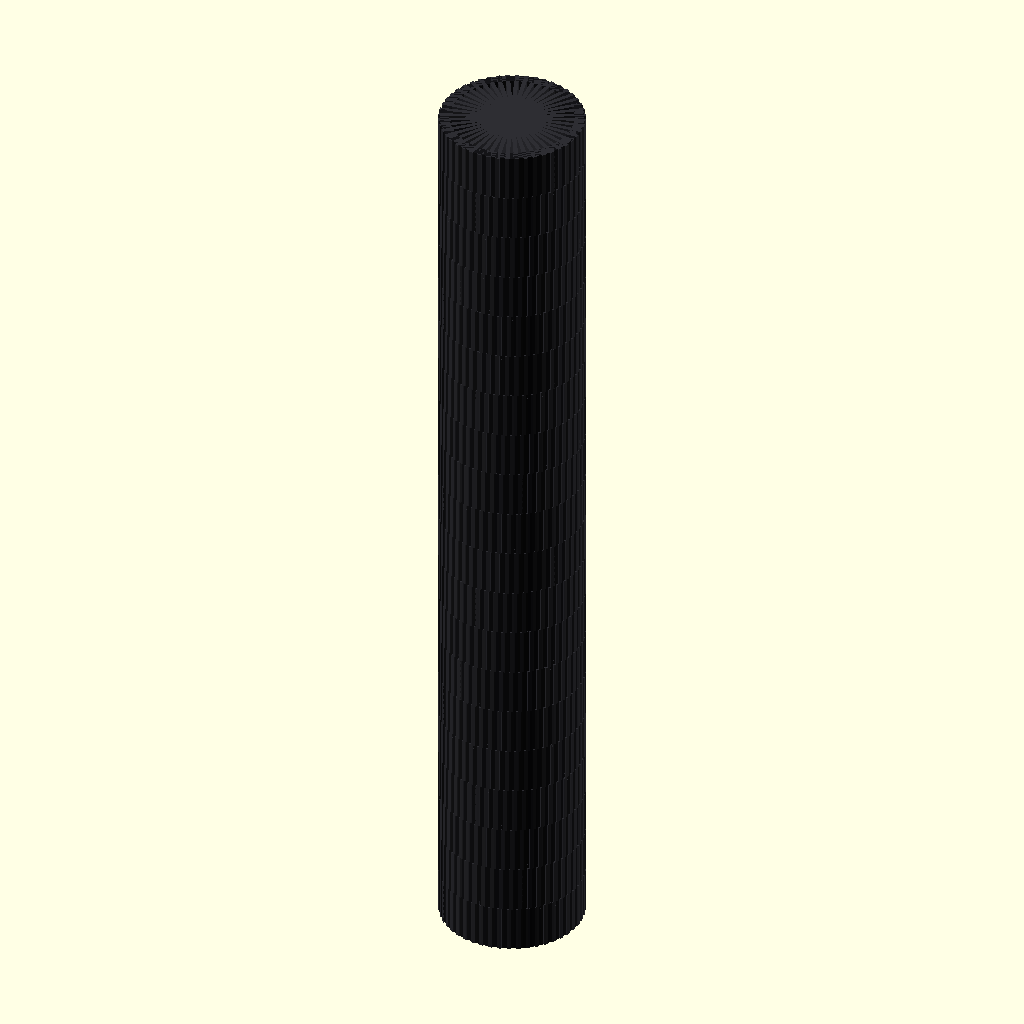
Cell 1: rendered with the file's own defaults.
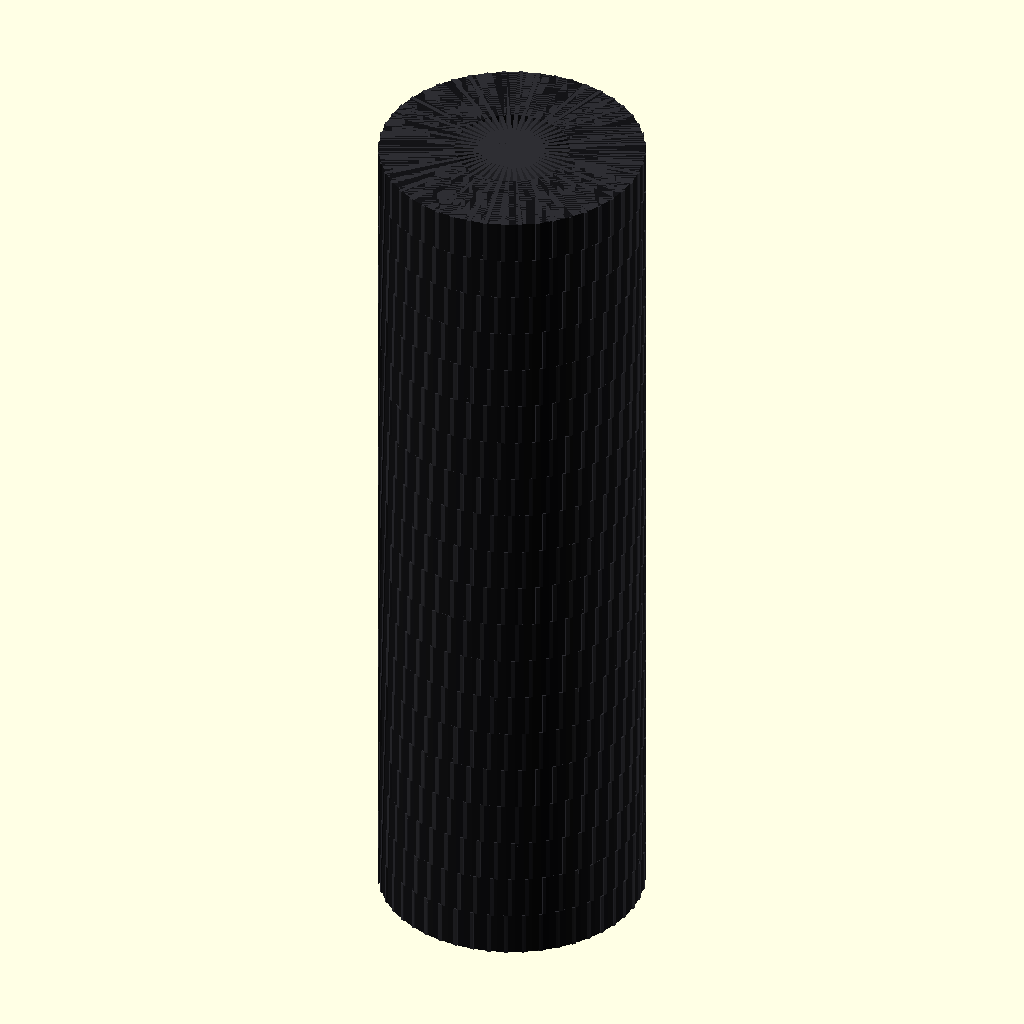
Cell 2: the same model with tube_od = 60.
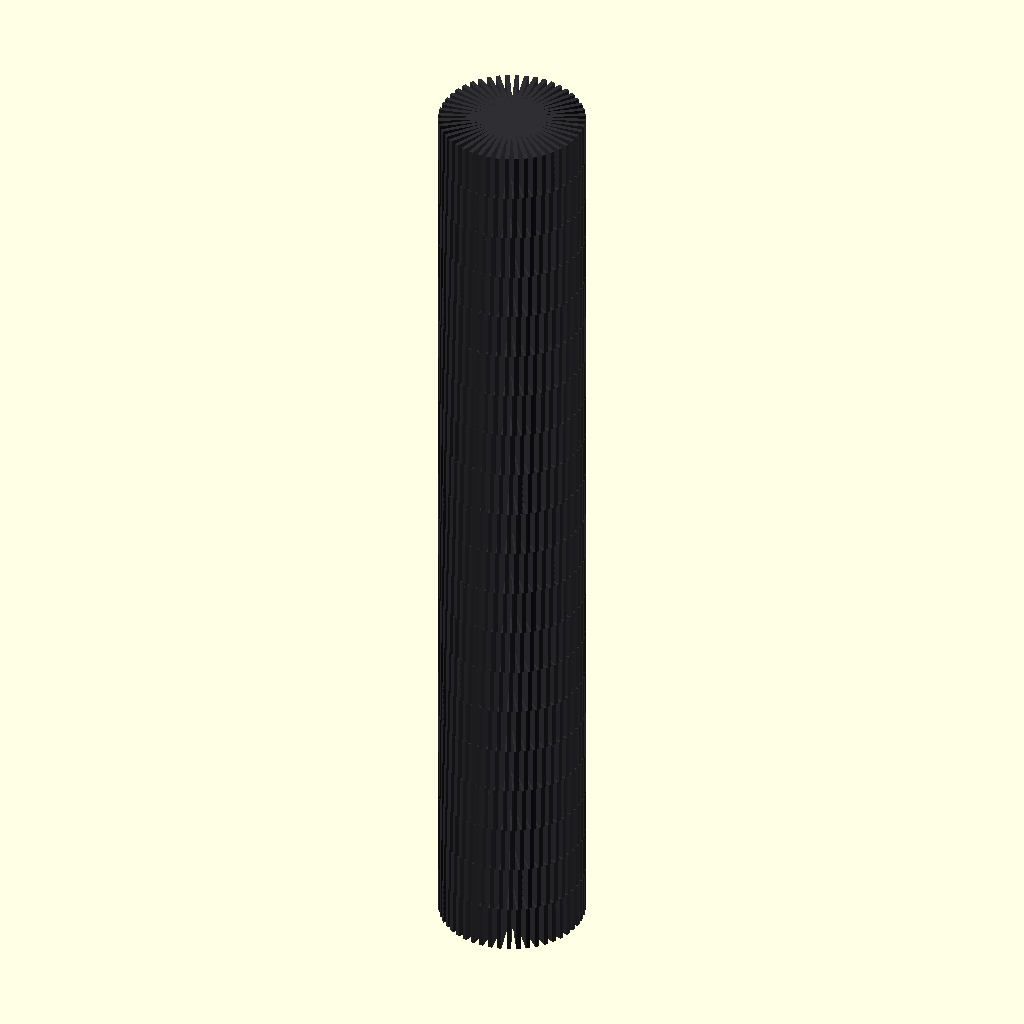
Cell 3: the same model with tube_id = 52.
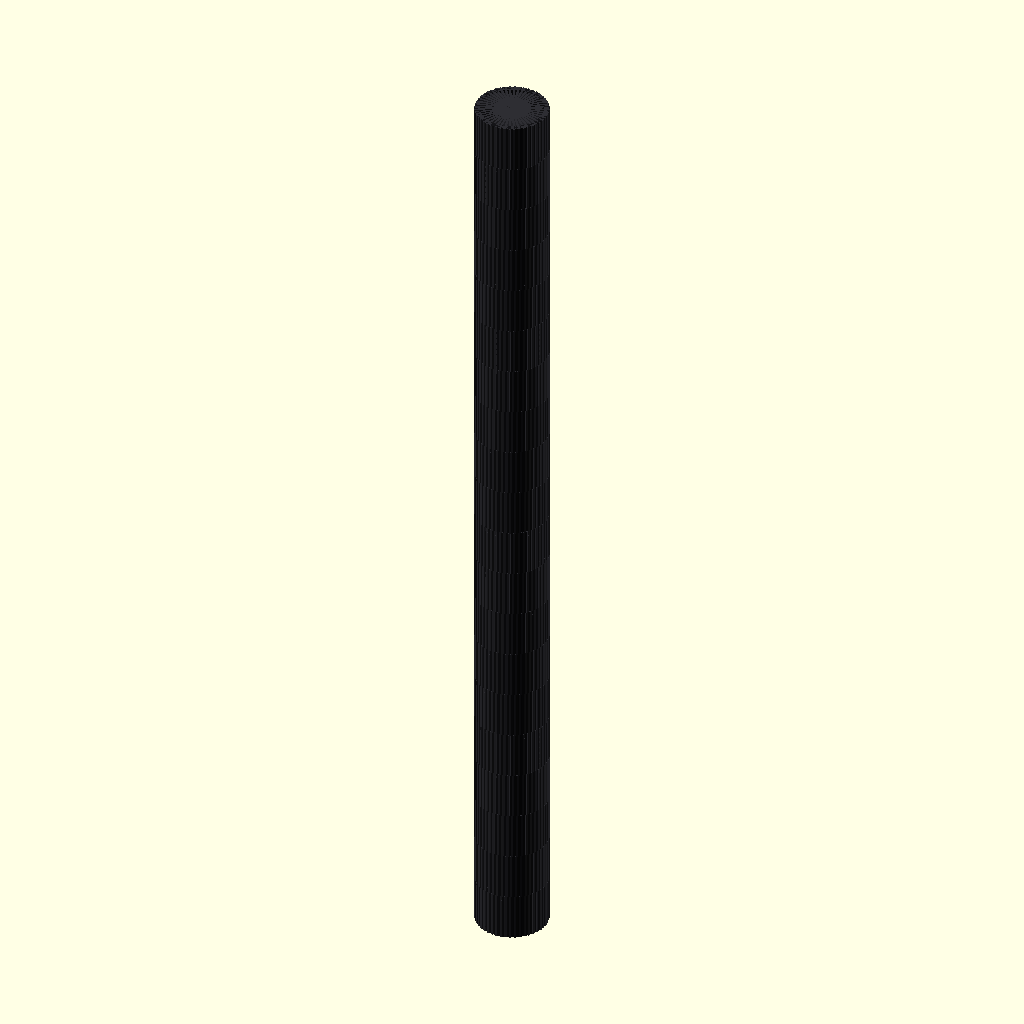
Cell 4 — tube_len set to 400, the other parameters unchanged.
All cells are drawn from the same view direction (rotation 55°, 0°, 25°, orthographic, colour scheme Cornfield), but the view is re-fitted for each cell, so position and scale can differ between cells as well as the parameter.
The OpenSCAD source (results/gpt52/scad/tubing__CARBONFIBER10.scad):
$fn=96;

tube_od = 30;
tube_id = 26;
tube_len = 200;

module carbon_fiber_tube(od, id, len){
    difference(){
        cylinder(h=len, d=od, center=true);
        cylinder(h=len+0.2, d=id, center=true);
    }
}

module weave_band(od, len, zpos, band_h, twist_deg){
    translate([0,0,zpos])
    intersection(){
        cylinder(h=band_h, d=od+0.6, center=true);
        rotate([0,0,twist_deg])
        union(){
            for(a=[0:15:165]){
                rotate([0,0,a])
                    translate([0,0,0])
                        cube([od*1.2, 0.9, band_h*1.2], center=true);
            }
            for(a=[7.5:15:172.5]){
                rotate([0,0,a])
                    cube([od*1.2, 0.9, band_h*1.2], center=true);
            }
        }
    }
}

module carbon_fiber_surface(od, len){
    union(){
        for(i=[0:1:19]){
            z = -len/2 + (i+0.5)*(len/20);
            weave_band(od=od, len=len, zpos=z, band_h=len/20, twist_deg=i*9);
        }
    }
}

module tubing_carbon_fiber(){
    union(){
        color([0.08,0.08,0.09])
            carbon_fiber_tube(tube_od, tube_id, tube_len);
        color([0.18,0.18,0.20])
            carbon_fiber_surface(tube_od, tube_len);
    }
}

tubing_carbon_fiber();
Parameter table extracted from the source (name, type, default, range or options):
tube_od: number, default 30
tube_id: number, default 26
tube_len: number, default 200
